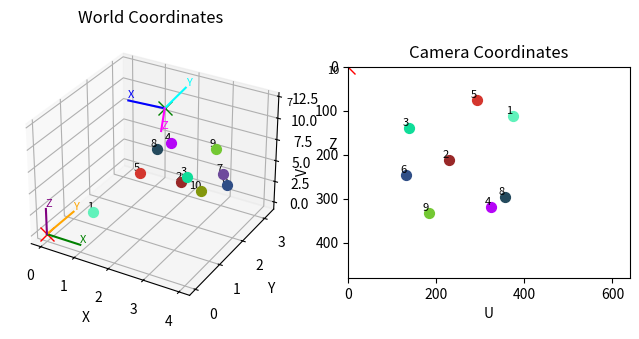

The script that saved this image:
# [redacted]
# Camera forward projection (world to camera Demo!)
# ACV Course, Spring 2024

import numpy as np
import matplotlib.pyplot as plt
import matplotlib.ticker as ticker

# from scipy.linalg import svd
from scipy.linalg import rq
np.set_printoptions(suppress=True)


def create_rotation_matrix(yaw, pitch, roll):
    # Convert angles to radians
    yaw = np.radians(yaw)
    pitch = np.radians(pitch)
    roll = np.radians(roll)
    # Yaw matrix around Y axis
    R_yaw = np.array([
        [np.cos(yaw), 0, np.sin(yaw)],
        [0, 1, 0],
        [-np.sin(yaw), 0, np.cos(yaw)]
    ])
    # Pitch matrix around X axis
    R_pitch = np.array([
        [1, 0, 0],
        [0, np.cos(pitch), -np.sin(pitch)],
        [0, np.sin(pitch), np.cos(pitch)]
    ])

    # Roll matrix around Z axis
    R_roll = np.array([
        [np.cos(roll), -np.sin(roll), 0],
        [np.sin(roll), np.cos(roll), 0],
        [0, 0, 1]
    ])
    # Combine the matrices by multiplying them
    R_combined = R_roll.dot(R_pitch).dot(R_yaw)
    return R_combined


def createGTCameraParameters(focal_length_x, focal_length_y, principal_point_x, principal_point_y, R,
                             camera_translation_vector_from_world_origin):
    # construction of a 4 by 4 Mext
    extrinsic_matrix = np.eye(4)  # 4 by 4
    extrinsic_matrix[:3, :3] = R  # Transpose of the rotation matrix
    extrinsic_matrix[:3, 3] = -R @ camera_translation_vector_from_world_origin  # Translation in camera coordinates

    # Intrinsic matrix (3 by 4)
    K = np.array([[focal_length_x, 0, principal_point_x, 0],
                  [0, focal_length_y, principal_point_y, 0],
                  [0, 0, 1, 0]])

    # Camera projection matrix P (3 by 4)
    P = np.dot(K, extrinsic_matrix)

    return P, extrinsic_matrix, K


# Function to project 3D points to 2D image coordinates
def project_world_to_camera(points_3d, P):
    # Add homogeneous coordinate (1) to the 3D points
    points_3d_homogeneous = np.column_stack((points_3d, np.ones((points_3d.shape[0], 1))))

    # Project 3D points to 2D image coordinates
    points_2d_homogeneous = np.dot(P, points_3d_homogeneous.T).T

    # Normalize homogeneous coordinates
    points_2d_normalized = points_2d_homogeneous[:, :2] / points_2d_homogeneous[:, 2:]

    # Check if points are within image boundaries
    points_inside_frame = np.logical_and.reduce((points_2d_normalized[:, 0] >= 0,
                                                 points_2d_normalized[:, 0] <= 640,  # Adjust for image width
                                                 points_2d_normalized[:, 1] >= 0,
                                                 points_2d_normalized[:, 1] <= 480))  # Adjust for image height

    return points_2d_normalized, points_inside_frame


def plotWorldPoints(ax, points, rotation_matrix, camera_origin):
    num_points = len(points)

    # Plot the random points with numbers
    for i in range(num_points, ):
        ax.text(points[i, 0], points[i, 1], points[i, 2], str(i + 1), color='black', fontsize=8, ha='right',
                va='bottom')
        ax.scatter(points[i, 0], points[i, 1], points[i, 2], c=[colors[i]], marker='o', s=50)

    # Plot a red cross at the origin
    ax.plot([0], [0], [0], marker='x', markersize=10, color='red')

    # Plot world coordinate axes
    world_axes_length = 1.0
    world_x_axis = np.array([world_axes_length, 0, 0])
    world_y_axis = np.array([0, world_axes_length, 0])
    world_z_axis = np.array([0, 0, 3])

    ax.plot([0, world_x_axis[0]], [0, world_x_axis[1]], [0, world_x_axis[2]], color='green')
    ax.plot([0, world_y_axis[0]], [0, world_y_axis[1]], [0, world_y_axis[2]], color='orange')
    ax.plot([0, world_z_axis[0]], [0, world_z_axis[1]], [0, world_z_axis[2]], color='purple')

    # Add labels 'X', 'Y', and 'Z' at the top of each world axis line
    ax.text(world_x_axis[0], world_x_axis[1], world_x_axis[2], 'X', color='green', fontsize=8, ha='left', va='bottom')
    ax.text(world_y_axis[0], world_y_axis[1], world_y_axis[2], 'Y', color='orange', fontsize=8, ha='left', va='bottom')
    ax.text(world_z_axis[0], world_z_axis[1], world_z_axis[2], 'Z', color='purple', fontsize=8, ha='left', va='bottom')

    # Plot a green cross at the camera origin

    ax.plot([camera_origin[0]], [camera_origin[1]], [camera_origin[2]], marker='x', markersize=10, color='green')

    # Plot camera coordinate axes
    camera_axes_length = 1.0
    camera_x_axis = rotation_matrix[:, 0] * camera_axes_length + camera_origin
    camera_y_axis = rotation_matrix[:, 1] * camera_axes_length + camera_origin
    camera_z_axis = rotation_matrix[:, 2] * 3 + camera_origin

    ax.plot([camera_origin[0], camera_x_axis[0]], [camera_origin[1], camera_x_axis[1]],
            [camera_origin[2], camera_x_axis[2]], color='blue')
    ax.plot([camera_origin[0], camera_y_axis[0]], [camera_origin[1], camera_y_axis[1]],
            [camera_origin[2], camera_y_axis[2]], color='cyan')
    ax.plot([camera_origin[0], camera_z_axis[0]], [camera_origin[1], camera_z_axis[1]],
            [camera_origin[2], camera_z_axis[2]], color='magenta')

    # Add labels 'X', 'Y', and 'Z' at the top of each line
    ax.text(camera_x_axis[0], camera_x_axis[1], camera_x_axis[2], 'X', color='blue', fontsize=8, ha='left', va='bottom')
    ax.text(camera_y_axis[0], camera_y_axis[1], camera_y_axis[2], 'Y', color='cyan', fontsize=8, ha='left', va='bottom')
    ax.text(camera_z_axis[0], camera_z_axis[1], camera_z_axis[2], 'Z', color='magenta', fontsize=8, ha='left',
            va='bottom')

    # Add grid lines
    ax.grid(True)

    # Set equal scaling to make the plot cubic
    # ax.set_box_aspect([np.ptp(axis) for axis in [ax.get_xlim(), ax.get_ylim(), ax.get_zlim()]])

    # Set labels
    ax.set_xlabel('X')
    ax.set_ylabel('Y')
    ax.set_zlabel('Z')
    ax.set_title('World Coordinates')


def plotImagePixelPoints(ax, image_points, image_width, image_height):
    num_points = len(image_points)

    # Create a 2D image and plot the projected points
    # fig, ax = plt.subplots()

    ax.set_aspect('equal')

    # Invert y-coordinates to have the origin at the top-left
    image_points[:, 1] = -image_points[:, 1]

    # Plot the red cross at the origin
    ax.plot([0], [0], marker='x', markersize=10, color='red')

    # Plot the projected points with numbers and colors
    for i in range(num_points):
        # ax.text(image_points[i, 0], image_points[i, 1], str(i + 1), color='black', fontsize=8, ha='right', va='bottom')
        # ax.scatter(image_points[i, 0], image_points[i, 1], c=[colors[i]], marker='o', s=50)

        ax.text(image_points[i, 0], image_points[i, 1], str(i + 1), color='black', fontsize=8, ha='right', va='bottom')
        ax.scatter(image_points[i, 0], image_points[i, 1], c=[colors[i]], marker='o', s=50)

    # Set labels
    ax.set_xlabel('U')
    ax.set_ylabel('V')

    # Customize tick labels to remove the minus sign
    ax.xaxis.set_major_formatter(ticker.FuncFormatter(lambda x, pos: '{:0.0f}'.format(abs(x))))
    ax.yaxis.set_major_formatter(ticker.FuncFormatter(lambda y, pos: '{:0.0f}'.format(abs(y))))

    # Set limits based on the image size
    ax.set_xlim(0, image_width)
    ax.set_ylim(-image_height, 0)  # Inverted y-axis

    ax.set_title('Camera Coordinates')

    # Show the plot

# TASK 2

def estimate_projection_matrix_least_squares(world_points, image_points):
    assert world_points.shape[0] == image_points.shape[0], "Number of points must match"

    N = world_points.shape[0]
    A = []

    for i in range(N):
        X, Y, Z = world_points[i]
        u, v = image_points[i]

        row1 = [X, Y, Z, 1, 0, 0, 0, 0, -u * X, -u * Y, -u * Z, -u]
        row2 = [0, 0, 0, 0, X, Y, Z, 1, -v * X, -v * Y, -v * Z, -v]

        A.append(row1)
        A.append(row2)

    A = np.array(A)

    # Compute A^T A
    ATA = np.dot(A.T, A)

    # Solve for P using Eigenvalue decomposition
    eigenvalues, eigenvectors = np.linalg.eig(ATA)

    # Find the eigenvector corresponding to the smallest eigenvalue
    sorted_indices = np.argsort(eigenvalues)
    P = eigenvectors[:, sorted_indices[0]]  # Smallest eigenvalue corresponds to least-squares solution

    # Reshape into 3x4 projection matrix
    P = P.reshape(3, 4)

    # Compute the correct scaling factor based on the last row norm
    last_row_norm = np.linalg.norm(P[2, :3])  # norm(P31, P32, P33)
    k = 1 / last_row_norm if last_row_norm != 0 else 1  # Prevent division by zero

    # Scale the projection matrix
    P_scaled = P * k

    return P_scaled

# Task 3
import numpy as np
from scipy.linalg import rq


def decompose_projection_matrix(P):
    # Extract M (first 3x3 block)
    M = P[:, :3]

    # Perform RQ decomposition
    K, R = rq(M)

    # Normalize K to have positive diagonal elements
    T = np.diag(np.sign(np.diag(K)))
    K = K @ T
    R = T @ R

    # Compute translation
    t = np.linalg.inv(K) @ P[:, 3]

    return K, R, t

def compute_projection_error(P, world_points, ground_truth_2D_points):
    # Convert world points to homogeneous coordinates (add a 1 in the fourth column)
    world_points_homogeneous = np.column_stack((world_points, np.ones((world_points.shape[0], 1))))

    # Project world points using P
    projected_2D_homogeneous = np.dot(P, world_points_homogeneous.T).T

    # Convert from homogeneous to 2D by dividing x, y by w
    projected_2D_points = projected_2D_homogeneous[:, :2] / projected_2D_homogeneous[:, 2:]

    # Compute Euclidean distance error
    errors = np.linalg.norm(projected_2D_points - ground_truth_2D_points, axis=1)

    # Compute mean projection error
    avg_error = np.mean(errors)

    return avg_error


np.random.seed(42)  # for reproducibility

# GT Intrinsic parameters (example values) (#in pixels)
focal_length_x = 800.0
focal_length_y = 700.0
principal_point_x = 320.0
principal_point_y = 240.0
image_width = 640
image_height = 480
# GT Extrinsic parameters (example values) (#in degree and meters)
camera_yaw = 3  # rotation around Y axis
camera_pitch = 2  # rotation around X axis
camera_roll = 5  # rotation around Z axis
camera_translation_vector_from_world_origin = np.array([2, 2, 12])  # C translation of camera wrt world (in meters)

camera_rotation_matrix = create_rotation_matrix(camera_yaw, camera_pitch, camera_roll)
# Need to invert X and Z axis to create a forward, right and bottom system to properly project
camera_rotation_matrix[:, 0] = -camera_rotation_matrix[:, 0]
camera_rotation_matrix[:, 2] = -camera_rotation_matrix[:, 2]
R = camera_rotation_matrix.T  # for world to camera we need to take inverse of camera rotation

# Hardcoded list of points on the XY plane (just for rendering purpose)
world_3D_points = np.array([[1.0, 0.5, 2.5],
                           [2.5, 2.0, 4.0],
                           [3.0, 1.5, 6.5],
                           [1.5, 3.0, 5.0],
                           [2.0, 1.0, 7.0],
                           [3.5, 2.5, 3.5],
                           [4.0, 1.5, 8.0],
                           [1.2, 2.8, 4.5],
                           [2.7, 3.2, 5.2],
                           [3.8, 0.9, 7.3]], dtype=np.float32)

num_points = len(world_3D_points)
# Assign different colors to each point
colors = np.random.rand(num_points, 3)

# ground truth camera projection matrix
P_True, RT, K = createGTCameraParameters(focal_length_x, focal_length_y, principal_point_x, principal_point_y, R,
                                    camera_translation_vector_from_world_origin)

# Project 3D points to 2D image coordinates
camera_pixel_2D_points, insideViewOrNot = project_world_to_camera(world_3D_points, P_True)


fig = plt.figure(figsize=(8, 4))
ax1 = fig.add_subplot(121, projection='3d')  # 1st subplot is 3D
ax2 = fig.add_subplot(122)

# plot 3D points and camera and world axis
plotWorldPoints(ax1, world_3D_points, camera_rotation_matrix, camera_translation_vector_from_world_origin)
# plot 2D points in pixel frame
plotImagePixelPoints(ax2, camera_pixel_2D_points, image_width, image_height)

plt.show(block=True)

print("\nWorld Points:")
print(world_3D_points)

print("\nCamera Pixel 2D Points")
print(camera_pixel_2D_points)

print("\nCamera Projection Matrix (P):")
print(P_True)

print("\nProjection Matrix Using Least Squares Method")
P_Estimated = estimate_projection_matrix_least_squares(world_3D_points, camera_pixel_2D_points)
print(P_Estimated)

print("\nDifference between estimated and ground truth matrices before sign correction\n",P_True-P_Estimated)

# Fixing the sign issue
if np.sign(P_Estimated[0, 0]) != np.sign(P_True[0, 0]):
    P_estimated = -P_Estimated  # Flip the sign of the entire matrix
P_corrected = np.where(np.sign(P_Estimated) != np.sign(P_True), -P_Estimated, P_Estimated)
print("\nSign-Corrected Estimated Projection Matrix:\n", P_corrected)
print("\nDifference between estimated and ground truth matrices after sign correction\n",P_True-P_corrected)


print("The sign difference arises because the eigenvector corresponding to the smallest eigenvalue is unique up to a scale factor.\n"
      "This means the computed projection matrix (P_estimated) could be a negative version of the expected matrix (P_ground_truth):\n"
      "P_estimated = -P_ground_truth\n"
      "Mathematically, this does not change the projection results (as homogeneous coordinates remain valid under scaling),\n"
      "but for direct comparison, you need to resolve the sign ambiguity.")


print("\nOriginal Intrinsic Matrix (K):")
print(K)

K, R, t = decompose_projection_matrix(P_corrected)

print("\nComputed Intrinsic Matrix (K):\n", K)

print("Original Extrinsic Matrix:")
print(RT)

print("\nComputed Rotation Matrix (R):\n", R)
print("\nComputed Translation Vector (t):\n", t)

# Compute projection error
error = compute_projection_error(P_corrected, world_3D_points, camera_pixel_2D_points)
print(f"\nProjection Error: {error:.4f} pixels")

# Task 4
world_points = np.array([[0.155, 0.0, 0.155],
                         [0.105, 0.0, 0.185],
                         [0.0, 0.04, 0.055],
                         [0.0, 0.075, 0.115],
                         [0.155, 0.095, 0.0],
                         [0.085, 0.095, 0.0]], dtype=np.float32)


uv_coordinates = np.array([[495.0, 2150],
                           [900, 1840],
                           [1900, 2850],
                           [2050, 2390],
                           [730, 3720],
                           [1420, 3600]])


print("\nWorld Points:")
print(world_points)

print("\nCamera Pixel 2D Points")
print(uv_coordinates)

print("\nProjection Matrix Using Least Squares Method")
P_Estimated1 = estimate_projection_matrix_least_squares(world_points, uv_coordinates)
print(P_Estimated1)

K1, R1, t1 = decompose_projection_matrix(P_Estimated1)

print("\nComputed Intrinsic Matrix (K):\n", K1)

print("\nComputed Rotation Matrix (R):\n", R1)
print("\nComputed Translation Vector (t):\n", t1)

print("\n Actual Translation")
C = -R1.T @ t1
print(C)

